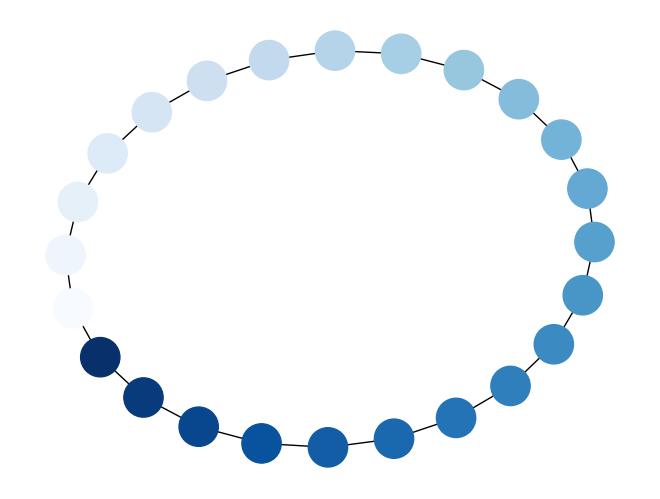

Write Python code to recreate this figure.
"""
=============
Node Colormap
=============

Draw a graph with matplotlib, color by degree.
"""

import matplotlib.pyplot as plt
import networkx as nx

digraph = nx.cycle_graph(24)
pos = nx.spring_layout(digraph, iterations=200)
nx.draw(digraph, pos, node_color=range(24), node_size=800, cmap=plt.cm.Blues)
plt.show()
